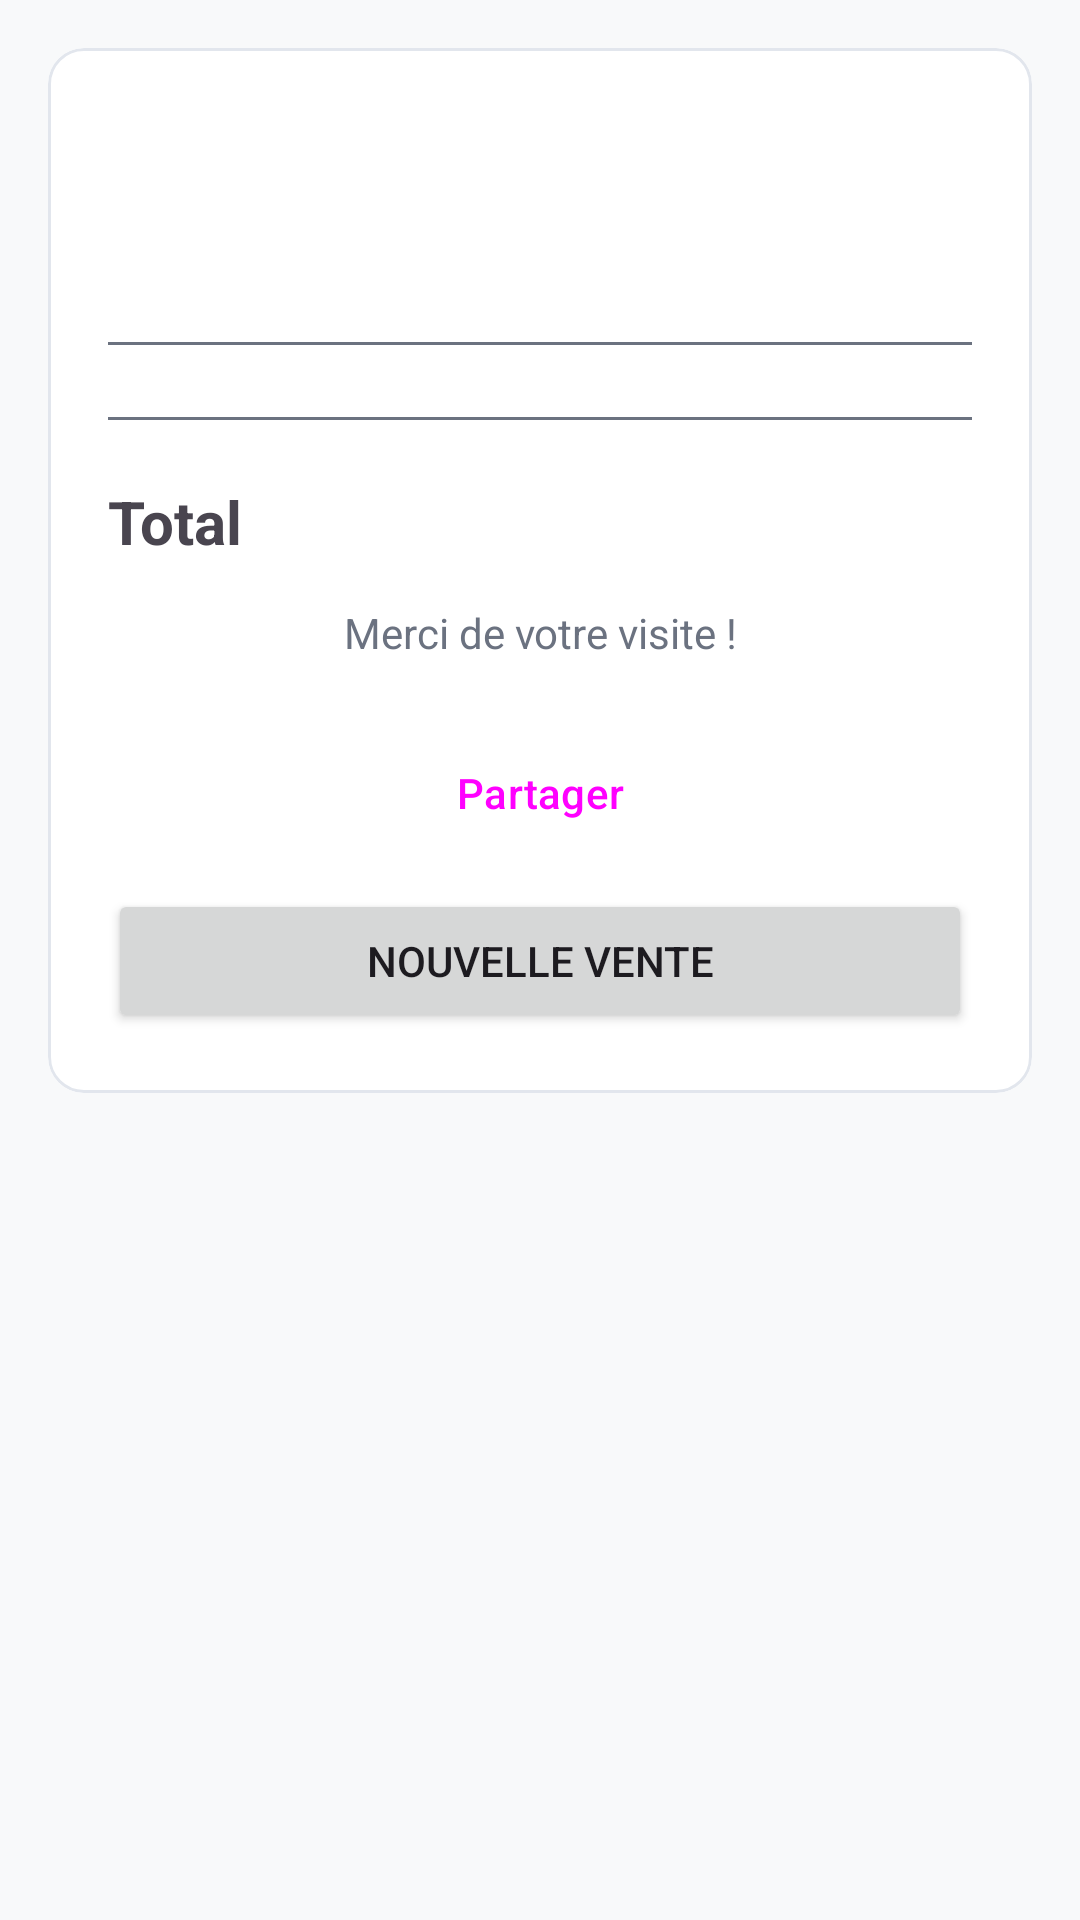

Produce the Android XML layout that renders to this screen, including the resource entries it uses.
<!-- AndroidManifest.xml: application theme Theme.GesStock -->
<!-- res/layout/fragment_recu.xml -->
<?xml version="1.0" encoding="utf-8"?>
<ScrollView xmlns:android="http://schemas.android.com/apk/res/android"
    android:layout_width="match_parent"
    android:layout_height="match_parent"
    android:background="@color/fond">

    <com.google.android.material.card.MaterialCardView
        android:layout_width="match_parent"
        android:layout_height="wrap_content"
        android:layout_margin="16dp">

        <LinearLayout
            android:layout_width="match_parent"
            android:layout_height="wrap_content"
            android:orientation="vertical"
            android:padding="20dp">

            <TextView
                android:id="@+id/tvMagasin"
                android:layout_width="match_parent"
                android:layout_height="wrap_content"
                android:gravity="center"
                android:textSize="22sp"
                android:textStyle="bold" />

            <TextView
                android:id="@+id/tvDate"
                android:layout_width="match_parent"
                android:layout_height="wrap_content"
                android:gravity="center"
                android:textColor="@color/gris" />

            <TextView
                android:id="@+id/tvCaissier"
                android:layout_width="match_parent"
                android:layout_height="wrap_content"
                android:gravity="center"
                android:textColor="@color/gris"
                android:textSize="13sp" />

            <View
                android:layout_width="match_parent"
                android:layout_height="1dp"
                android:layout_marginVertical="12dp"
                android:background="@color/gris" />

            <LinearLayout
                android:id="@+id/llLignes"
                android:layout_width="match_parent"
                android:layout_height="wrap_content"
                android:orientation="vertical" />

            <View
                android:layout_width="match_parent"
                android:layout_height="1dp"
                android:layout_marginVertical="12dp"
                android:background="@color/gris" />

            <LinearLayout
                android:layout_width="match_parent"
                android:layout_height="wrap_content"
                android:orientation="horizontal">

                <TextView
                    android:layout_width="0dp"
                    android:layout_height="wrap_content"
                    android:layout_weight="1"
                    android:text="@string/total"
                    android:textSize="20sp"
                    android:textStyle="bold" />

                <TextView
                    android:id="@+id/tvTotal"
                    android:layout_width="wrap_content"
                    android:layout_height="wrap_content"
                    android:textColor="@color/primaire"
                    android:textSize="28sp"
                    android:textStyle="bold" />
            </LinearLayout>

            <TextView
                android:layout_width="match_parent"
                android:layout_height="wrap_content"
                android:layout_marginTop="12dp"
                android:gravity="center"
                android:text="@string/merci"
                android:textColor="@color/gris" />

            <Button
                android:id="@+id/btnPartager"
                style="?attr/materialButtonOutlinedStyle"
                android:layout_width="match_parent"
                android:layout_height="wrap_content"
                android:layout_marginTop="20dp"
                android:text="@string/partager" />

            <Button
                android:id="@+id/btnNouvelleVente"
                android:layout_width="match_parent"
                android:layout_height="wrap_content"
                android:layout_marginTop="8dp"
                android:text="@string/nouvelle_vente" />
        </LinearLayout>
    </com.google.android.material.card.MaterialCardView>
</ScrollView>
<!-- resources referenced by this layout -->
<resources>
  <color name="fond">#F8F9FA</color>
  <color name="gris">#6B7280</color>
  <color name="primaire">#2563EB</color>
  <string name="merci">Merci de votre visite !</string>
  <string name="nouvelle_vente">Nouvelle vente</string>
  <string name="partager">Partager</string>
  <string name="total">Total</string>
  <style name="Theme.GesStock" parent="Theme.Material3.DayNight.NoActionBar">
          <item name="colorPrimary">@color/primaire</item>
          <item name="colorOnPrimary">@color/on_primary</item>
          <item name="colorPrimaryContainer">@color/primaire_clair</item>
          <item name="colorOnPrimaryContainer">@color/primaire_fonce</item>
          <item name="colorSecondary">@color/accent</item>
          <item name="colorSecondaryContainer">@color/primaire_clair</item>
          <item name="colorOnSecondaryContainer">@color/primaire</item>
          <item name="colorOutline">@color/outline</item>
          <item name="materialCardViewStyle">@style/Widget.GesStock.Card</item>
          <item name="materialButtonOutlinedStyle">@style/Widget.GesStock.OutlinedButton</item>
          <item name="colorSurface">@color/surface_color</item>
          <item name="colorOnSurface">@color/texte</item>
          <item name="colorOnSurfaceVariant">@color/gris</item>
          <item name="android:colorBackground">@color/fond</item>
          <item name="android:textColorHint">@color/gris</item>
          <item name="android:statusBarColor">@color/primaire_fonce</item>
          <item name="textInputStyle">@style/Widget.GesStock.TextInput</item>
          <item name="materialButtonStyle">@style/Widget.GesStock.Button</item>
      </style>
  <color name="on_primary">#FFFFFF</color>
  <color name="primaire_clair">#DBEAFE</color>
  <color name="primaire_fonce">#1A1A2E</color>
  <color name="accent">#2563EB</color>
  <color name="outline">#E2E6ED</color>
  <style name="Widget.GesStock.Card" parent="Widget.Material3.CardView.Elevated">
          <item name="cardBackgroundColor">@color/surface_color</item>
          <item name="cardCornerRadius">12dp</item>
          <item name="cardElevation">0dp</item>
          <item name="strokeWidth">1dp</item>
          <item name="strokeColor">@color/outline</item>
      </style>
  <style name="Widget.GesStock.OutlinedButton" parent="Widget.Material3.Button.OutlinedButton">
          <item name="android:minHeight">48dp</item>
          <item name="android:textSize">14sp</item>
          <item name="cornerRadius">10dp</item>
          <item name="strokeColor">@color/outline</item>
          <item name="android:fontFamily">sans-serif-medium</item>
      </style>
  <color name="surface_color">#FFFFFF</color>
  <color name="texte">#111827</color>
  <style name="Widget.GesStock.TextInput" parent="Widget.Material3.TextInputLayout.OutlinedBox">
          <item name="boxBackgroundColor">@color/surface_color</item>
          <item name="boxStrokeColor">@color/primaire</item>
          <item name="boxStrokeWidth">1dp</item>
          <item name="boxCornerRadiusTopStart">10dp</item>
          <item name="boxCornerRadiusTopEnd">10dp</item>
          <item name="boxCornerRadiusBottomStart">10dp</item>
          <item name="boxCornerRadiusBottomEnd">10dp</item>
          <item name="hintTextColor">@color/primaire</item>
          <item name="android:textColorHint">@color/gris</item>
      </style>
  <style name="Widget.GesStock.Button" parent="Widget.Material3.Button">
          <item name="android:minHeight">48dp</item>
          <item name="android:textSize">14sp</item>
          <item name="cornerRadius">10dp</item>
          <item name="android:fontFamily">sans-serif-medium</item>
      </style>
</resources>
